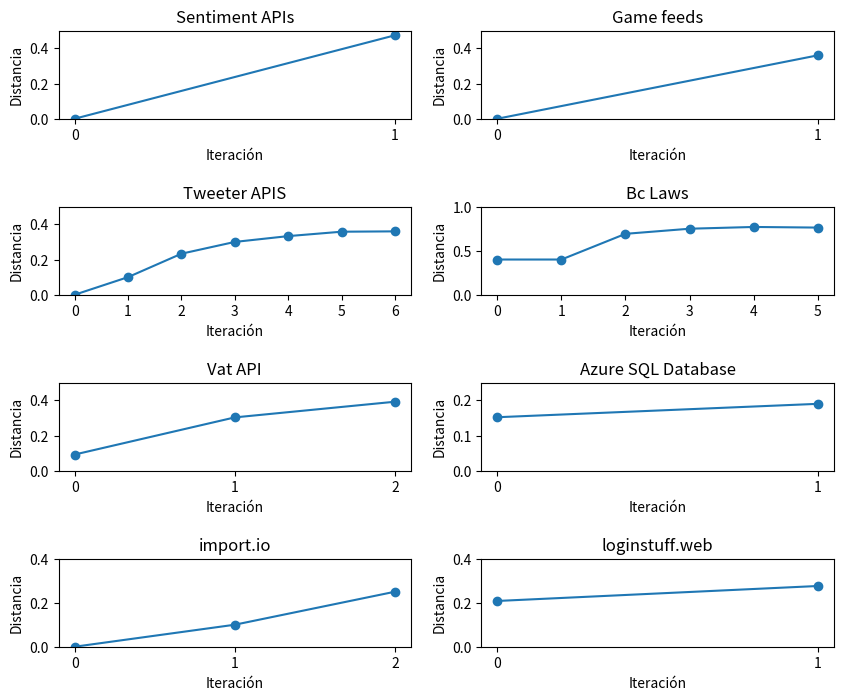

This chart was generated by the following Python code:
# coding=utf-8
import numpy as np
import matplotlib.pyplot as plt
import matplotlib.gridspec as gridspec
import matplotlib.patches as mpatches

figsize = (10, 8)
cols = 2

fig1 = plt.figure(num=1, figsize=figsize)
# fig1 = plt.figure(constrained_layout=True)
gs = gridspec.GridSpec(4, cols, figure=fig1,
                       # height_ratios=[4,4,4,4] ,
                       # width_ratios=[2]*2
                       )
gs.update(hspace=1)

def add_sub(row, col, title, x, y, ylim=0.5):
    sub_plot = fig1.add_subplot(gs[row, col])
    sub_plot.set_title(title)
    sub_plot.set_xlabel(u"Iteración")
    sub_plot.set_ylabel("Distancia")
    sub_plot.set_xticks(x)
    sub_plot.set_ylim(0, ylim)
    sub_plot.plot(x, y, 'o', ls='-')


add_sub(0, 0, "Sentiment APIs", [0, 1], [0, 0.474])
add_sub(0, 1, "Game feeds", [0, 1], [0, 0.36])
add_sub(1, 0, "Tweeter APIS", range(7), [0, 0.1, 0.233, 0.3, 0.333, 0.358, 0.36])
add_sub(1, 1, "Bc Laws", range(6), [0.3999, 0.4, 0.692, 0.75, 0.77, 0.763], 1.0)
add_sub(2, 0, "Vat API", [0, 1, 2], [0.092, 0.303, 0.392])
add_sub(2, 1, "Azure SQL Database", [0, 1], [0.152, 0.19], 0.25)
add_sub(3, 0, "import.io", [0, 1, 2], [0, 0.1, 0.25], 0.4)
add_sub(3, 1, "loginstuff.web", [0, 1], [0.208, 0.276], 0.4)
fig1.tight_layout(pad=1.4, w_pad=0.5, h_pad=2.0)

plt.show()

